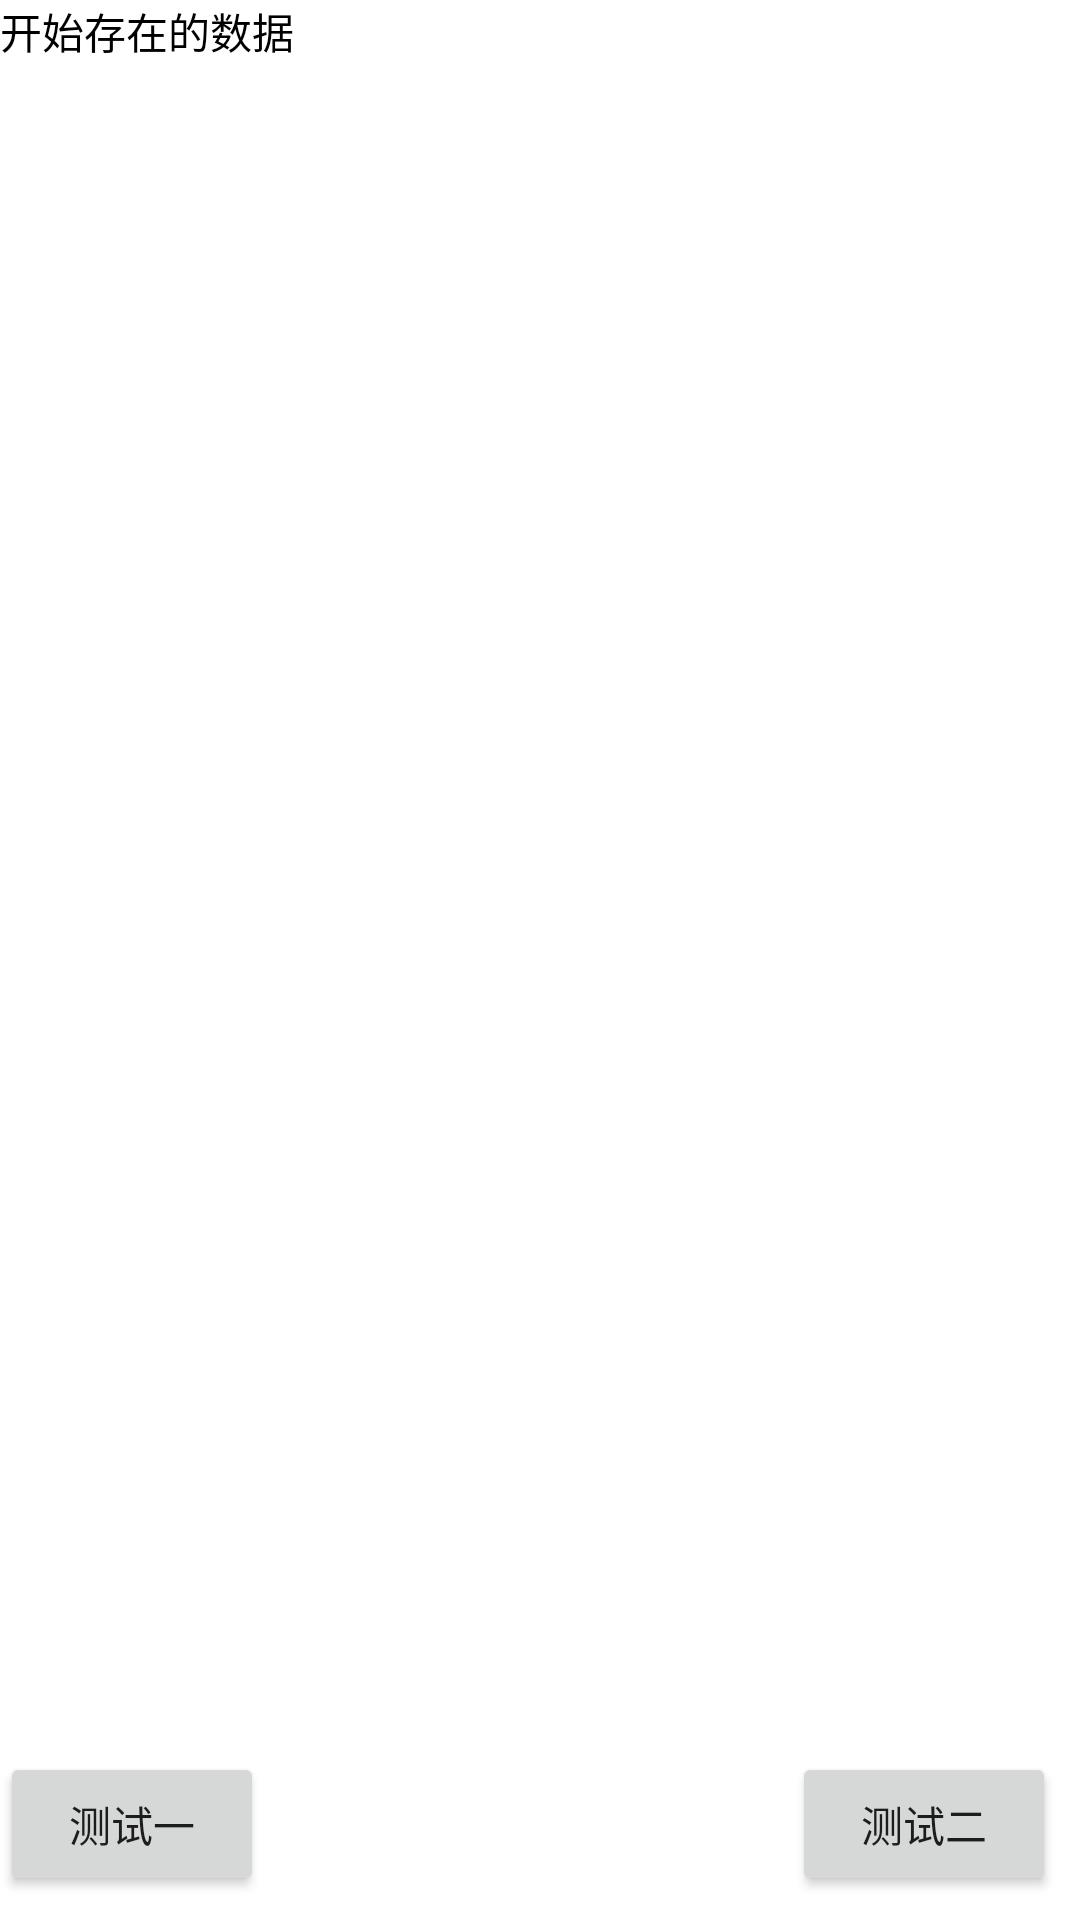

Android layout source for this screen:
<!-- AndroidManifest.xml: application theme Theme.HelloWorld -->
<!-- res/layout/another_pb_layout.xml -->
<?xml version="1.0" encoding="utf-8"?>
<androidx.constraintlayout.widget.ConstraintLayout
    xmlns:android="http://schemas.android.com/apk/res/android"
    xmlns:app="http://schemas.android.com/apk/res-auto"
    xmlns:tools="http://schemas.android.com/tools"
    android:layout_width="match_parent"
    android:layout_height="match_parent"
    tools:context=".MainActivity"
    android:id="@+id/root_view">

    

    <RelativeLayout
        android:id="@+id/container"
        android:layout_width="match_parent"
        android:layout_height="match_parent"
        android:orientation="vertical">
        
        <TextView
            android:layout_width="wrap_content"
            android:layout_height="wrap_content"
            android:text="开始存在的数据"
            android:textColor="#000000"
            app:layout_constraintBottom_toBottomOf="parent"
            app:layout_constraintLeft_toLeftOf="parent"
            app:layout_constraintRight_toRightOf="parent"
            app:layout_constraintTop_toTopOf="parent" />
    </RelativeLayout>


    <Button
        android:id="@+id/button1"
        android:layout_width="wrap_content"
        android:layout_height="wrap_content"
        android:layout_marginEnd="176dp"
        android:layout_marginBottom="8dp"
        android:text="测试一"
        app:layout_constraintBottom_toBottomOf="parent"
        app:layout_constraintEnd_toStartOf="@+id/button2" />
    
    <Button
        android:id="@+id/button2"
        android:layout_width="wrap_content"
        android:layout_height="wrap_content"
        android:layout_marginEnd="8dp"
        android:layout_marginBottom="8dp"
        android:text="测试二"
        app:layout_constraintBottom_toBottomOf="parent"
        app:layout_constraintEnd_toEndOf="parent" />

</androidx.constraintlayout.widget.ConstraintLayout>
<!-- resources referenced by this layout -->
<resources>
  <style name="Theme.HelloWorld" parent="Theme.MaterialComponents.DayNight.DarkActionBar">
          
          <item name="colorPrimary">@color/purple_500</item>
          <item name="colorPrimaryVariant">@color/purple_700</item>
          <item name="colorOnPrimary">@color/white</item>
          
          <item name="colorSecondary">@color/teal_200</item>
          <item name="colorSecondaryVariant">@color/teal_700</item>
          <item name="colorOnSecondary">@color/black</item>
          
          <item name="android:statusBarColor">?attr/colorPrimaryVariant</item>
          
      </style>
  <!-- not gathered from this repository: default colours our renderer supplied (Android Studio template values) -->
  <color name="purple_500">#FF6200EE</color>
  <color name="purple_700">#FF3700B3</color>
  <color name="teal_200">#FF03DAC5</color>
  <color name="teal_700">#FF018786</color>
  <color name="black">#FF000000</color>
  <color name="white">#FFFFFFFF</color>
</resources>
